Run: headless pygame with SDL's dummy video driver; simulated clock (each Clock.tick advances the game by its frame time, no real sleeping); random seed 0; keys injected as events and as key.get_pressed() state; mouse plan: one left click at the window centre at the start of phase 2, then a move to the lower-right quarter at the start of phase 3.
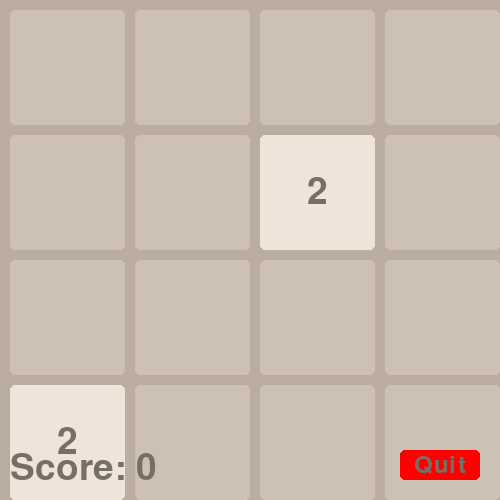
Frame 1 of 4 · flips 1–60 · no input
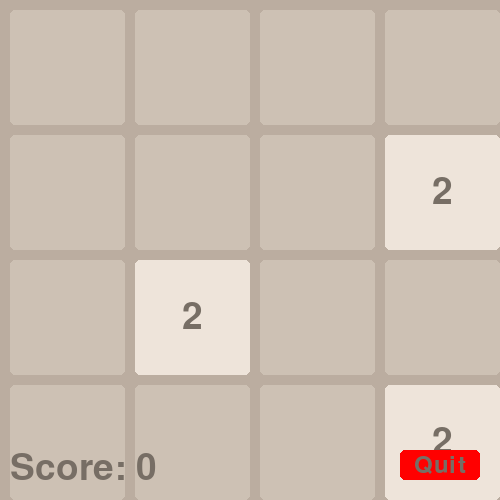
Frame 2 of 4 · flips 61–180 · clicked the window centre · tapped SPACE, RETURN · held RIGHT (→), D
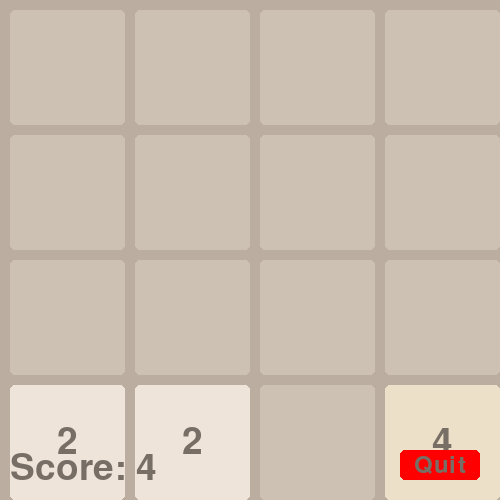
Frame 3 of 4 · flips 181–300 · moved the mouse to the lower-right quarter · held DOWN (↓), S
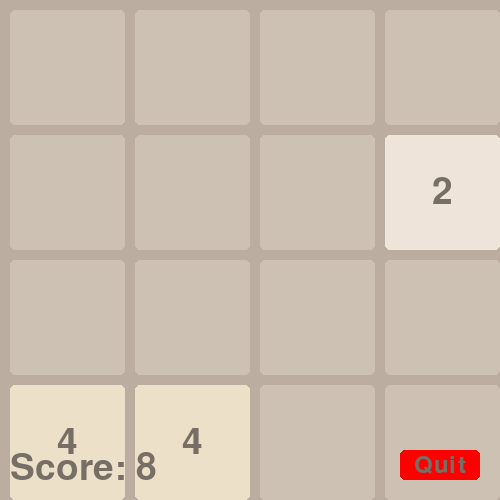
Frame 4 of 4 · flips 301–420 · held LEFT (←), A, UP (↑), W

The pygame program that drew these frames:

import pygame
import random
import sys

# Initialize Pygame
pygame.init()

# Constants
WINDOW_SIZE = 500
GRID_SIZE = 4
CELL_SIZE = WINDOW_SIZE // GRID_SIZE
PADDING = 10
ANIMATION_SPEED = 15
ANIMATION_FRAMES = 10  # Number of frames for animations

# Colors
BACKGROUND_COLOR = (187, 173, 160)
GRID_COLOR = (205, 193, 180)
EMPTY_CELL_COLOR = (205, 193, 180)
CELL_COLOR = (205, 193, 180)
TEXT_COLOR = (119, 110, 101)
OVERLAY_COLOR = (238, 228, 218, 0.73)  # Semi-transparent white
GAME_OVER_COLOR = (119, 110, 101)
TILE_COLORS = {
    2: (238, 228, 218),
    4: (237, 224, 200),
    8: (242, 177, 121),
    16: (245, 149, 99),
    32: (246, 124, 95),
    64: (246, 94, 59),
    128: (237, 207, 114),
    256: (237, 204, 97),
    512: (237, 200, 80),
    1024: (237, 197, 63),
    2048: (237, 194, 46),
    4096: (237, 190, 30),
    8192: (237, 187, 13)
}

class Animation:
    def __init__(self, start_pos, end_pos, value, is_merge=False):
        self.start_pos = start_pos
        self.end_pos = end_pos
        self.value = value
        self.is_merge = is_merge
        self.progress = 0
        self.completed = False

    def update(self):
        self.progress += 1 / ANIMATION_FRAMES
        if self.progress >= 1:
            self.progress = 1
            self.completed = True

    def get_current_pos(self):
        if self.is_merge:
            # For merges, we want a pop effect
            scale = 1 + 0.1 * (1 - abs(2 * self.progress - 1))
            return self.end_pos, scale
        else:
            # For movements, we want smooth easing
            # Using easeOutQuad for smoother movement
            t = self.progress
            t = 1 - (1 - t) * (1 - t)  # easeOutQuad
            x = self.start_pos[0] + (self.end_pos[0] - self.start_pos[0]) * t
            y = self.start_pos[1] + (self.end_pos[1] - self.start_pos[1]) * t
            return (x, y), 1

class Game2048:
    def __init__(self):
        self.screen = pygame.display.set_mode((WINDOW_SIZE, WINDOW_SIZE))
        pygame.display.set_caption("2048")
        self.clock = pygame.time.Clock()
        self.font = pygame.font.Font(None, 55)
        self.small_font = pygame.font.Font(None, 35)
        self.big_font = pygame.font.Font(None, 72)
        self.animations = []
        self.animation_in_progress = False
        self.game_over = False
        self.reset_game()

    def reset_game(self):
        self.grid = [[0] * GRID_SIZE for _ in range(GRID_SIZE)]
        self.score = 0
        self.moved = False
        self.animations = []
        self.animation_in_progress = False
        self.game_over = False
        self.add_new_tile()
        self.add_new_tile()

    def add_new_tile(self):
        empty_cells = [(i, j) for i in range(GRID_SIZE) for j in range(GRID_SIZE) if self.grid[i][j] == 0]
        if empty_cells:
            i, j = random.choice(empty_cells)
            self.grid[i][j] = 2 if random.random() < 0.9 else 4
            # Add pop-in animation for new tile
            self.animations.append(Animation((j, i), (j, i), self.grid[i][j], True))

    def move(self, direction):
        if self.animation_in_progress:
            return

        # Store the old grid for comparison
        old_grid = [row[:] for row in self.grid]
        
        self.moved = False
        self.animations = []
        self.animation_in_progress = True
        
        if direction in ['UP', 'DOWN']:
            for j in range(GRID_SIZE):
                # Get the column and track original positions
                column = []
                original_positions = []
                for i in range(GRID_SIZE):
                    if self.grid[i][j] != 0:
                        column.append(self.grid[i][j])
                        original_positions.append(i)
                
                if direction == 'DOWN':
                    column.reverse()
                    original_positions = [GRID_SIZE - 1 - pos for pos in original_positions]
                
                # Merge tiles
                new_column = []
                merged = [False] * len(column)
                
                i = 0
                while i < len(column):
                    if i + 1 < len(column) and column[i] == column[i + 1] and not merged[i]:
                        new_column.append(column[i] * 2)
                        self.score += column[i] * 2  # Add score for merge
                        merged[i] = True
                        i += 2
                    else:
                        new_column.append(column[i])
                        i += 1
                
                # Pad with zeros
                new_column = new_column + [0] * (GRID_SIZE - len(new_column))
                
                if direction == 'DOWN':
                    new_column.reverse()
                
                # Check if the column actually changed
                column_changed = False
                for i in range(GRID_SIZE):
                    if self.grid[i][j] != new_column[i]:
                        column_changed = True
                        break
                
                if column_changed:
                    self.moved = True
                    # Create animations for each tile
                    current_pos = 0
                    for i in range(GRID_SIZE):
                        if new_column[i] != 0:
                            # Find the original position
                            start_i = original_positions[current_pos] if current_pos < len(original_positions) else i
                            if direction == 'DOWN':
                                start_i = GRID_SIZE - 1 - start_i
                            
                            # Create animation
                            self.animations.append(Animation(
                                (j, start_i), (j, i), new_column[i],
                                new_column[i] != old_grid[start_i][j]
                            ))
                            current_pos += 1
                
                # Update the grid
                for i in range(GRID_SIZE):
                    self.grid[i][j] = new_column[i]
        
        elif direction in ['LEFT', 'RIGHT']:
            for i in range(GRID_SIZE):
                # Get the row and track original positions
                row = []
                original_positions = []
                for j in range(GRID_SIZE):
                    if self.grid[i][j] != 0:
                        row.append(self.grid[i][j])
                        original_positions.append(j)
                
                if direction == 'RIGHT':
                    row.reverse()
                    original_positions = [GRID_SIZE - 1 - pos for pos in original_positions]
                
                # Merge tiles
                new_row = []
                merged = [False] * len(row)
                
                j = 0
                while j < len(row):
                    if j + 1 < len(row) and row[j] == row[j + 1] and not merged[j]:
                        new_row.append(row[j] * 2)
                        self.score += row[j] * 2  # Add score for merge
                        merged[j] = True
                        j += 2
                    else:
                        new_row.append(row[j])
                        j += 1
                
                # Pad with zeros
                new_row = new_row + [0] * (GRID_SIZE - len(new_row))
                
                if direction == 'RIGHT':
                    new_row.reverse()
                
                # Check if the row actually changed
                row_changed = False
                for j in range(GRID_SIZE):
                    if self.grid[i][j] != new_row[j]:
                        row_changed = True
                        break
                
                if row_changed:
                    self.moved = True
                    # Create animations for each tile
                    current_pos = 0
                    for j in range(GRID_SIZE):
                        if new_row[j] != 0:
                            # Find the original position
                            start_j = original_positions[current_pos] if current_pos < len(original_positions) else j
                            if direction == 'RIGHT':
                                start_j = GRID_SIZE - 1 - start_j
                            
                            # Create animation
                            self.animations.append(Animation(
                                (start_j, i), (j, i), new_row[j],
                                new_row[j] != old_grid[i][start_j]
                            ))
                            current_pos += 1
                
                # Update the grid
                self.grid[i] = new_row

    def merge_tiles(self, line):
        score = 0
        animations = []
        
        # First compact the line by removing zeros
        compact_line = [x for x in line if x != 0]
        
        # Then merge adjacent tiles
        merged_line = []
        i = 0
        while i < len(compact_line):
            if i + 1 < len(compact_line) and compact_line[i] == compact_line[i + 1]:
                merged_value = compact_line[i] * 2
                score += merged_value
                merged_line.append(merged_value)
                animations.append((len(merged_line) - 1, len(merged_line) - 1, merged_value))
                i += 2
            else:
                merged_line.append(compact_line[i])
                animations.append((len(merged_line) - 1, len(merged_line) - 1, compact_line[i]))
                i += 1
        
        # Pad with zeros to maintain grid size
        new_line = merged_line + [0] * (GRID_SIZE - len(merged_line))
        
        return new_line, score, animations

    def is_game_over(self):
        # Check for empty cells
        if any(0 in row for row in self.grid):
            return False
            
        # Check for possible merges
        for i in range(GRID_SIZE):
            for j in range(GRID_SIZE):
                current = self.grid[i][j]
                # Check right neighbor
                if j < GRID_SIZE - 1 and current == self.grid[i][j + 1]:
                    return False
                # Check bottom neighbor
                if i < GRID_SIZE - 1 and current == self.grid[i + 1][j]:
                    return False
                # Check left neighbor
                if j > 0 and current == self.grid[i][j - 1]:
                    return False
                # Check top neighbor
                if i > 0 and current == self.grid[i - 1][j]:
                    return False
        return True

    def has_valid_move(self, direction):
        # Create a copy of the grid to test the move
        test_grid = [row[:] for row in self.grid]
        
        if direction in ['UP', 'DOWN']:
            for j in range(GRID_SIZE):
                # Get the column
                column = [test_grid[i][j] for i in range(GRID_SIZE)]
                if direction == 'DOWN':
                    column.reverse()
                
                # Check if there are any non-zero tiles
                non_zero = [x for x in column if x != 0]
                if not non_zero:
                    continue
                
                # Check if tiles can move (there are zeros before them)
                if direction == 'UP':
                    if column[0] == 0:
                        return True
                else:  # DOWN
                    if column[-1] == 0:
                        return True
                
                # Check for possible merges
                for i in range(len(non_zero) - 1):
                    if non_zero[i] == non_zero[i + 1]:
                        return True
        
        elif direction in ['LEFT', 'RIGHT']:
            for i in range(GRID_SIZE):
                # Get the row
                row = test_grid[i].copy()
                if direction == 'RIGHT':
                    row.reverse()
                
                # Check if there are any non-zero tiles
                non_zero = [x for x in row if x != 0]
                if not non_zero:
                    continue
                
                # Check if tiles can move (there are zeros before them)
                if direction == 'LEFT':
                    if row[0] == 0:
                        return True
                else:  # RIGHT
                    if row[-1] == 0:
                        return True
                
                # Check for possible merges
                for j in range(len(non_zero) - 1):
                    if non_zero[j] == non_zero[j + 1]:
                        return True
        
        return False

    def check_game_over(self):
        # First check for empty cells
        if any(0 in row for row in self.grid):
            return False
        
        # Check each direction independently
        for direction in ['UP', 'DOWN', 'LEFT', 'RIGHT']:
            if self.has_valid_move(direction):
                return False
        
        return True

    def draw_game_over(self):
        # Create a semi-transparent overlay
        overlay = pygame.Surface((WINDOW_SIZE, WINDOW_SIZE), pygame.SRCALPHA)
        overlay.fill(OVERLAY_COLOR)
        self.screen.blit(overlay, (0, 0))
        
        # Draw "Game Over" text
        game_over_text = self.big_font.render("Game Over!", True, GAME_OVER_COLOR)
        text_rect = game_over_text.get_rect(center=(WINDOW_SIZE/2, WINDOW_SIZE/2 - 50))
        self.screen.blit(game_over_text, text_rect)
        
        # Draw "You Lose" text
        lose_text = self.font.render("You Lose!", True, GAME_OVER_COLOR)
        lose_rect = lose_text.get_rect(center=(WINDOW_SIZE/2, WINDOW_SIZE/2))
        self.screen.blit(lose_text, lose_rect)
        
        # Draw "Press R to restart" text
        restart_text = self.font.render("Press R to restart", True, GAME_OVER_COLOR)
        restart_rect = restart_text.get_rect(center=(WINDOW_SIZE/2, WINDOW_SIZE/2 + 50))
        self.screen.blit(restart_text, restart_rect)

    def draw(self):
        self.screen.fill(BACKGROUND_COLOR)
        
        # Draw the grid
        for i in range(GRID_SIZE):
            for j in range(GRID_SIZE):
                x = j * CELL_SIZE + PADDING
                y = i * CELL_SIZE + PADDING
                
                # Draw cell background
                pygame.draw.rect(
                    self.screen,
                    CELL_COLOR,
                    (x, y, CELL_SIZE - PADDING, CELL_SIZE - PADDING),
                    border_radius=5
                )
                
                # Draw tile if it exists
                value = self.grid[i][j]
                if value != 0:
                    # Draw tile background
                    color = TILE_COLORS.get(value, TILE_COLORS[2048])
                    pygame.draw.rect(
                        self.screen,
                        color,
                        (x, y, CELL_SIZE - PADDING, CELL_SIZE - PADDING),
                        border_radius=5
                    )
                    
                    # Draw tile value
                    if value < 100:
                        font = self.font
                    else:
                        font = self.small_font
                    
                    text = font.render(str(value), True, TEXT_COLOR)
                    text_rect = text.get_rect(center=(x + (CELL_SIZE - PADDING) // 2,
                                                     y + (CELL_SIZE - PADDING) // 2))
                    self.screen.blit(text, text_rect)
        
        # Draw score
        score_text = self.font.render(f"Score: {self.score}", True, TEXT_COLOR)
        self.screen.blit(score_text, (PADDING, WINDOW_SIZE - 50))
        
        # Draw quit button
        quit_button = pygame.Rect(WINDOW_SIZE - 100, WINDOW_SIZE - 50, 80, 30)
        pygame.draw.rect(self.screen, (255, 0, 0), quit_button, border_radius=5)
        quit_text = self.small_font.render("Quit", True, TEXT_COLOR)
        quit_text_rect = quit_text.get_rect(center=quit_button.center)
        self.screen.blit(quit_text, quit_text_rect)
        
        # Draw game over screen if game is over
        if self.game_over:
            self.draw_game_over()
        
        pygame.display.flip()

    def run(self):
        while True:
            for event in pygame.event.get():
                if event.type == pygame.QUIT:
                    pygame.quit()
                    sys.exit()
                
                if event.type == pygame.MOUSEBUTTONDOWN:
                    # Check if quit button was clicked
                    mouse_pos = pygame.mouse.get_pos()
                    quit_button = pygame.Rect(WINDOW_SIZE - 100, WINDOW_SIZE - 50, 80, 30)
                    if quit_button.collidepoint(mouse_pos):
                        return  # Return to main menu
                
                if event.type == pygame.KEYDOWN:
                    # Check for quit shortcuts (P or ESC)
                    if event.key in [pygame.K_p, pygame.K_ESCAPE]:
                        return  # Return to main menu
                        
                    if not self.game_over:
                        if event.key == pygame.K_UP:
                            self.move('UP')
                        elif event.key == pygame.K_DOWN:
                            self.move('DOWN')
                        elif event.key == pygame.K_LEFT:
                            self.move('LEFT')
                        elif event.key == pygame.K_RIGHT:
                            self.move('RIGHT')
                    
                    if event.key == pygame.K_r:
                        self.reset_game()
            
            # Update animations
            if self.animations:
                all_completed = True
                for animation in self.animations:
                    animation.update()
                    if not animation.completed:
                        all_completed = False
                
                if all_completed:
                    self.animations = []
                    self.animation_in_progress = False
                    if self.moved:
                        self.add_new_tile()
                        self.moved = False
                        if self.is_game_over():
                            self.game_over = True
            else:
                # Always ensure animation_in_progress is False when no animations are present
                self.animation_in_progress = False
            
            self.draw()
            self.clock.tick(60)

if __name__ == "__main__":
    game = Game2048()
    game.run()
